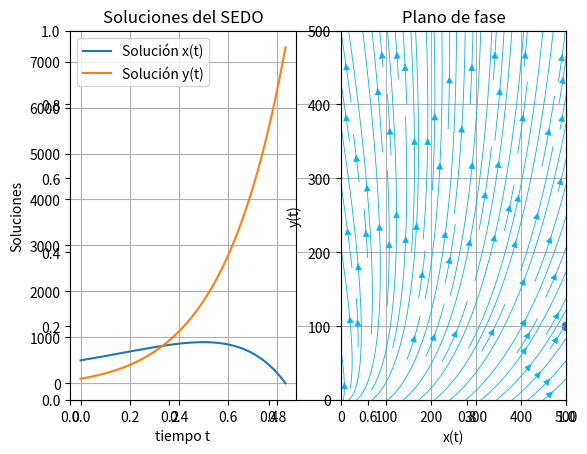

Recreate this plot in Python.
import numpy as np
from scipy.integrate import odeint
import matplotlib.pyplot as plt

# Definir la función del SEDO como una función en Python
def lineal(V, t, a, b, c, d): #V es el vector de variables dependientes
    x, y = V
    dxdt = a*x + b*y
    dydt = c*x + d*y
    return [dxdt, dydt]

#ventana
ax=0
bx=500
ay=0
by=500

# Parámetros de competencia
# a = 3
# b = -1
# c = -2
# d = 2

# Parámetros de depredador-presa
a = 2
b = -1
c = 1
d = 4

# Campo vectorial
h=1 #cantidad de vectores (horizontal como vertical)
X, Y = np.meshgrid(np.arange(ax, bx + h, h), np.arange(ay, by + h, h))
dXdt = a*X + b*Y
dYdt = c*X + d*Y

#plt.streamplot(X, Y, dXdt, dYdt, color=(0/255, 180/255, 250/255),linewidth=0.6)
plt.grid(True)

#Condiciones iniciales
x0 = 500
y0 = 100

# Solucion con condicion inicial [x0,y0]
tf=5/6 #tiempo final
t = np.linspace(0, tf, 200)

# Condiciones iniciales como vector
V0 = [x0, y0]

# Resolver el SEDO con odeint
solution = odeint(lineal, V0, t, args=(a,b,c,d))

# Extraer las soluciones de solution
Xt, Yt = solution.T

# Gráfica de las soluciones
plt.subplot(1,2,1)
plt.plot(t,Xt, label='Solución x(t)')
plt.plot(t,Yt, label='Solución y(t)')
plt.xlabel('tiempo t')
plt.ylabel('Soluciones')
plt.title('Soluciones del SEDO')
plt.legend()
plt.grid()

plt.subplot(1,2,2)
plt.streamplot(X, Y, dXdt, dYdt, color=(0/255, 180/255, 250/255),linewidth=0.6)
plt.plot(Xt,Yt,color='red',linewidth=2) #solucion particular
plt.scatter(x0,y0)
plt.xlim([ax,bx])
plt.ylim([ay,by])
plt.xlabel('x(t)')
plt.ylabel('y(t)')
plt.title('Plano de fase')
plt.grid()

plt.show()